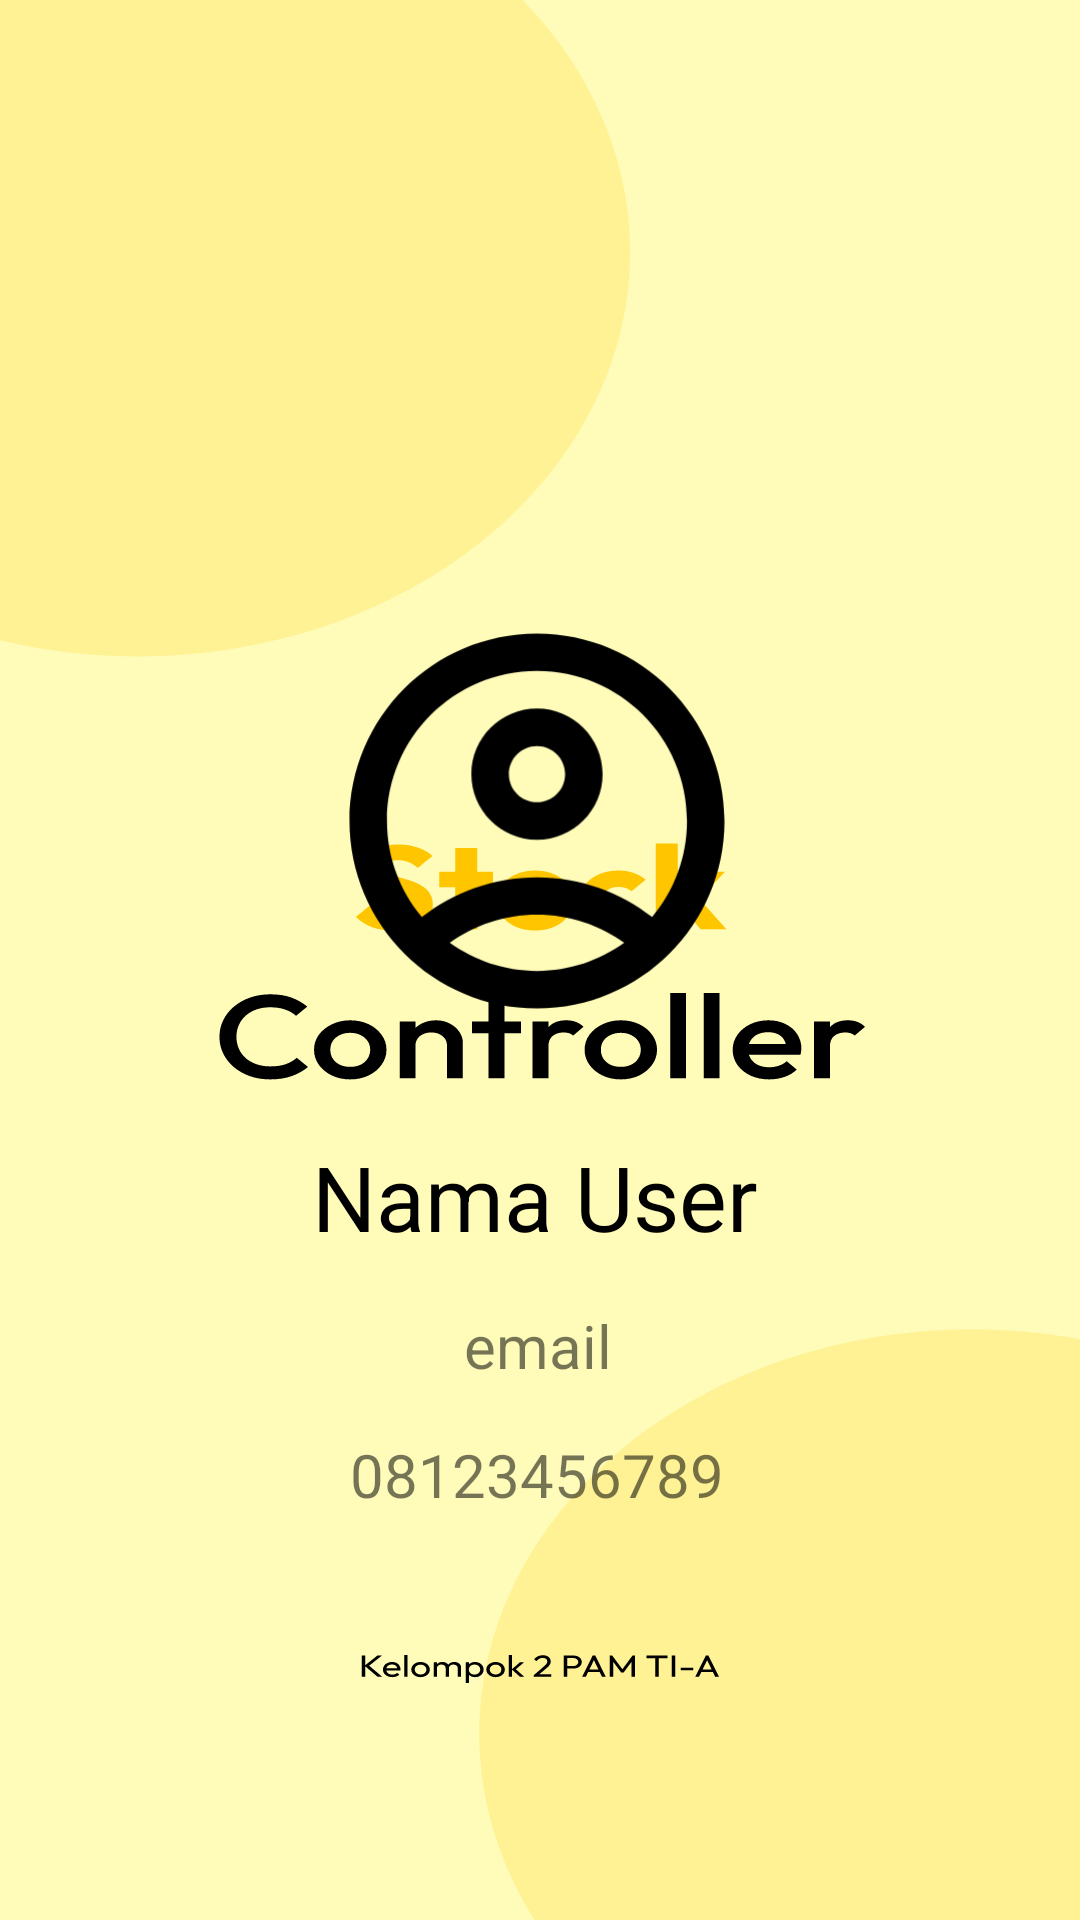

Layout XML and referenced resources for this Android screen:
<!-- AndroidManifest.xml: application theme splashScreenTheme -->
<!-- res/layout/activity_profile.xml -->
<?xml version="1.0" encoding="utf-8"?>
<androidx.constraintlayout.widget.ConstraintLayout xmlns:android="http://schemas.android.com/apk/res/android"
    xmlns:app="http://schemas.android.com/apk/res-auto"
    xmlns:tools="http://schemas.android.com/tools"
    android:layout_width="match_parent"
    android:layout_height="match_parent"
    android:padding="24dp"
    tools:context=".Profile">

    <ImageView
        android:id="@+id/imageView3"
        android:layout_width="150dp"
        android:layout_height="150dp"
        app:layout_constraintBottom_toBottomOf="parent"
        app:layout_constraintEnd_toEndOf="parent"
        app:layout_constraintHorizontal_bias="0.494"
        app:layout_constraintStart_toStartOf="parent"
        app:layout_constraintTop_toTopOf="parent"
        app:layout_constraintVertical_bias="0.395"
        app:srcCompat="@drawable/outline_account_circle_24" />

    <TextView
        android:id="@+id/tv_profile_namauser"
        android:layout_width="wrap_content"
        android:layout_height="wrap_content"
        android:layout_marginTop="30dp"
        android:text="Nama User"
        android:textColor="@color/black"
        android:textSize="30dp"
        app:layout_constraintEnd_toEndOf="@+id/imageView3"
        app:layout_constraintHorizontal_bias="0.0"
        app:layout_constraintStart_toStartOf="@+id/imageView3"
        app:layout_constraintTop_toBottomOf="@+id/imageView3" />

    <TextView
        android:id="@+id/tv_profile_telpon"
        android:layout_width="wrap_content"
        android:layout_height="wrap_content"
        android:layout_marginTop="16dp"
        android:text="08123456789"
        android:textSize="20dp"
        app:layout_constraintEnd_toEndOf="@+id/tv_profile_email"
        app:layout_constraintHorizontal_bias="0.506"
        app:layout_constraintStart_toStartOf="@+id/tv_profile_email"
        app:layout_constraintTop_toBottomOf="@+id/tv_profile_email" />

    <TextView
        android:id="@+id/tv_profile_email"
        android:layout_width="wrap_content"
        android:layout_height="wrap_content"
        android:layout_marginTop="16dp"
        android:text="email"
        android:textSize="20dp"
        app:layout_constraintEnd_toEndOf="@+id/tv_profile_namauser"
        app:layout_constraintHorizontal_bias="0.51"
        app:layout_constraintStart_toStartOf="@+id/tv_profile_namauser"
        app:layout_constraintTop_toBottomOf="@+id/tv_profile_namauser" />


</androidx.constraintlayout.widget.ConstraintLayout>
<!-- resources referenced by this layout -->
<resources>
  <color name="black">#FF000000</color>
  <!-- drawable outline_account_circle_24 (drawable) -->
  <vector android:height="36dp" android:tint="#000000"
      android:viewportHeight="24" android:viewportWidth="24"
      android:width="36dp" xmlns:android="http://schemas.android.com/apk/res/android">
      <path android:fillColor="@android:color/white" android:pathData="M12,2C6.48,2 2,6.48 2,12s4.48,10 10,10s10,-4.48 10,-10S17.52,2 12,2zM7.35,18.5C8.66,17.56 10.26,17 12,17s3.34,0.56 4.65,1.5C15.34,19.44 13.74,20 12,20S8.66,19.44 7.35,18.5zM18.14,17.12L18.14,17.12C16.45,15.8 14.32,15 12,15s-4.45,0.8 -6.14,2.12l0,0C4.7,15.73 4,13.95 4,12c0,-4.42 3.58,-8 8,-8s8,3.58 8,8C20,13.95 19.3,15.73 18.14,17.12z"/>
      <path android:fillColor="@android:color/white" android:pathData="M12,6c-1.93,0 -3.5,1.57 -3.5,3.5S10.07,13 12,13s3.5,-1.57 3.5,-3.5S13.93,6 12,6zM12,11c-0.83,0 -1.5,-0.67 -1.5,-1.5S11.17,8 12,8s1.5,0.67 1.5,1.5S12.83,11 12,11z"/>
  </vector>
  <style name="splashScreenTheme" parent="Theme.MaterialComponents.Light.NoActionBar">
          <item name="android:windowBackground">@drawable/splash_screen_background</item>
          <item name="android:statusBarColor">@color/yellow_200</item>
      </style>
  <!-- drawable splash_screen_background: vector/xml drawable (drawable, 17263 chars, omitted) -->
  <color name="yellow_200">#FFC600</color>
</resources>
